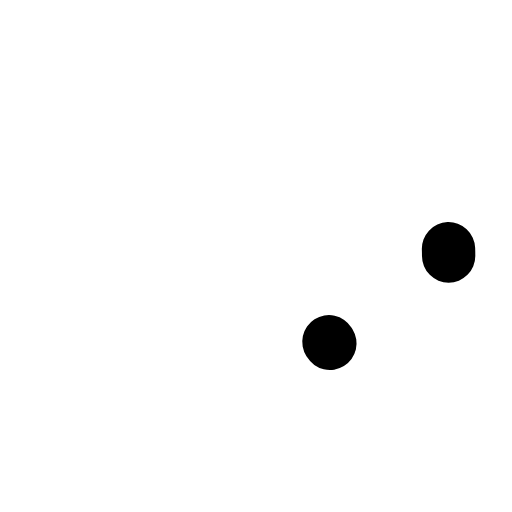
t = 0.00 s
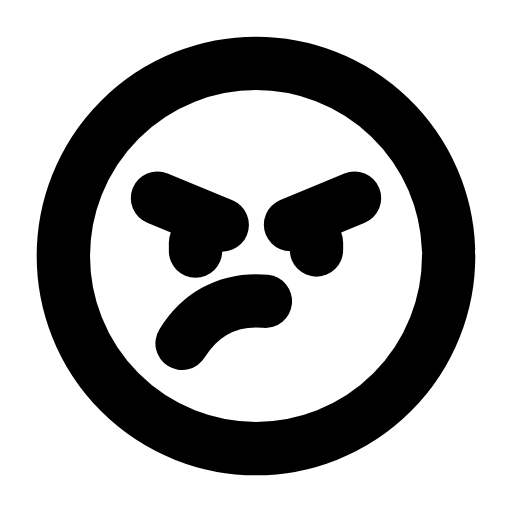
t = 0.31 s
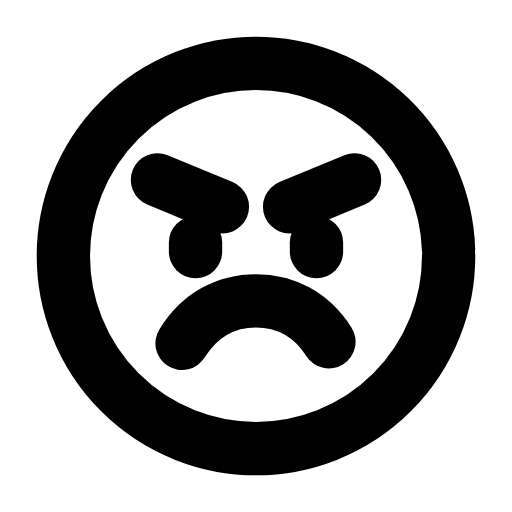
t = 0.60 s
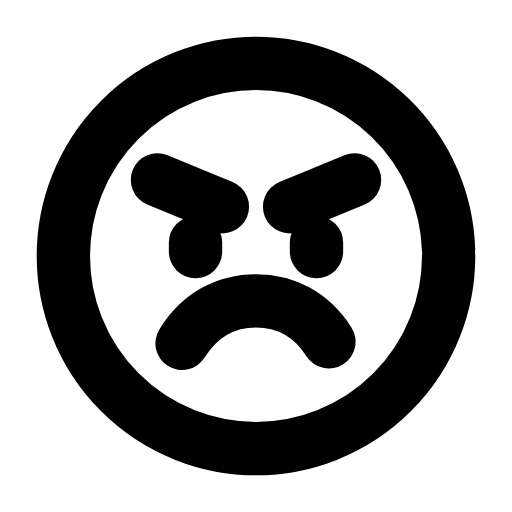
t = 0.95 s
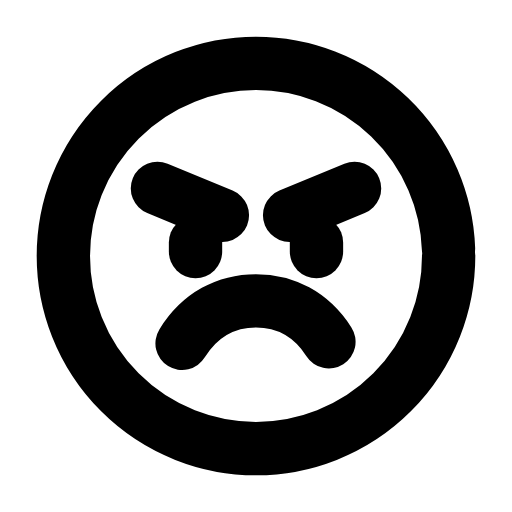
t = 1.20 s
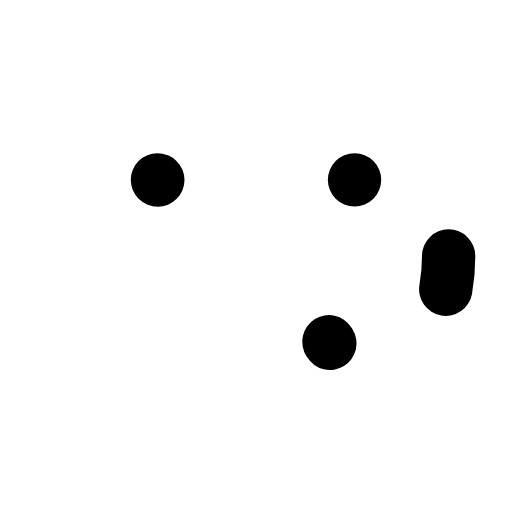
t = 1.51 s

The animated SVG that drew these frames (rendered in a browser with its animation timeline set to each time). Animation: 7 SMIL elements (animate=6,animateTransform=1); one cycle of 1.80 s, repeats indefinitely.

<svg xmlns="http://www.w3.org/2000/svg" width="24" height="24" viewBox="0 0 24 24" fill="none"><g transform="translate(-0.6 -0.6) scale(1.05)"><circle stroke="currentColor" stroke-width="2.381" stroke-linecap="round" stroke-linejoin="round" fill="none" cx="12" cy="12" r="8.6" pathLength="1" stroke-dasharray="1"><animate attributeName="stroke-dashoffset" values="1;1;0;0;0;0;1;1;1" keyTimes="0;0;0.189;0.45;0.6;0.774;0.9;0.9;1" dur="1.8s" repeatCount="indefinite" calcMode="spline" keySplines="0.16 1 0.3 1;0.16 1 0.3 1;0.16 1 0.3 1;0.16 1 0.3 1;0.16 1 0.3 1;0.16 1 0.3 1;0.16 1 0.3 1;0.16 1 0.3 1"/></circle><g><animateTransform attributeName="transform" type="translate" values="0 0;0 0;0 0.9;0 0;0 0;0 0;0 0;0 0.9;0 0;0 0;0 0" keyTimes="0;0.135;0.2475;0.36;0.45;0.6;0.66;0.735;0.81;0.9;1" dur="1.8s" repeatCount="indefinite" calcMode="spline" keySplines="0.16 1 0.3 1;0.16 1 0.3 1;0.16 1 0.3 1;0.16 1 0.3 1;0.16 1 0.3 1;0.16 1 0.3 1;0.16 1 0.3 1;0.16 1 0.3 1;0.16 1 0.3 1;0.16 1 0.3 1"/><path stroke="currentColor" stroke-width="2.381" stroke-linecap="round" stroke-linejoin="round" fill="none" d="M7.6 8.6L10.5 9.8" pathLength="1" stroke-dasharray="1"><animate attributeName="stroke-dashoffset" values="1;1;0;0;0;0;1;1;1" keyTimes="0;0.0315;0.2205;0.45;0.6;0.753;0.879;0.9;1" dur="1.8s" repeatCount="indefinite" calcMode="spline" keySplines="0.16 1 0.3 1;0.16 1 0.3 1;0.16 1 0.3 1;0.16 1 0.3 1;0.16 1 0.3 1;0.16 1 0.3 1;0.16 1 0.3 1;0.16 1 0.3 1"/></path><path stroke="currentColor" stroke-width="2.381" stroke-linecap="round" stroke-linejoin="round" fill="none" d="M16.4 8.6L13.5 9.8" pathLength="1" stroke-dasharray="1"><animate attributeName="stroke-dashoffset" values="1;1;0;0;0;0;1;1;1" keyTimes="0;0.063;0.252;0.45;0.6;0.732;0.858;0.9;1" dur="1.8s" repeatCount="indefinite" calcMode="spline" keySplines="0.16 1 0.3 1;0.16 1 0.3 1;0.16 1 0.3 1;0.16 1 0.3 1;0.16 1 0.3 1;0.16 1 0.3 1;0.16 1 0.3 1;0.16 1 0.3 1"/></path></g><line stroke="currentColor" stroke-width="2.381" stroke-linecap="round" stroke-linejoin="round" fill="none" x1="9.3" x2="9.3" y1="11.4" y2="11.8" pathLength="1" stroke-dasharray="1"><animate attributeName="stroke-dashoffset" values="1;1;0;0;0;0;1;1;1" keyTimes="0;0.0945;0.2835;0.45;0.6;0.711;0.837;0.9;1" dur="1.8s" repeatCount="indefinite" calcMode="spline" keySplines="0.16 1 0.3 1;0.16 1 0.3 1;0.16 1 0.3 1;0.16 1 0.3 1;0.16 1 0.3 1;0.16 1 0.3 1;0.16 1 0.3 1;0.16 1 0.3 1"/></line><line stroke="currentColor" stroke-width="2.381" stroke-linecap="round" stroke-linejoin="round" fill="none" x1="14.7" x2="14.7" y1="11.4" y2="11.8" pathLength="1" stroke-dasharray="1"><animate attributeName="stroke-dashoffset" values="1;1;0;0;0;0;1;1;1" keyTimes="0;0.126;0.315;0.45;0.6;0.69;0.816;0.9;1" dur="1.8s" repeatCount="indefinite" calcMode="spline" keySplines="0.16 1 0.3 1;0.16 1 0.3 1;0.16 1 0.3 1;0.16 1 0.3 1;0.16 1 0.3 1;0.16 1 0.3 1;0.16 1 0.3 1;0.16 1 0.3 1"/></line><path stroke="currentColor" stroke-width="2.381" stroke-linecap="round" stroke-linejoin="round" fill="none" d="M8.7 15.9C9.5 14.6 10.7 14 12 14S14.5 14.6 15.3 15.9" pathLength="1" stroke-dasharray="1"><animate attributeName="stroke-dashoffset" values="1;1;0;0;0;0;1;1;1" keyTimes="0;0.153;0.324;0.45;0.6;0.684;0.798;0.9;1" dur="1.8s" repeatCount="indefinite" calcMode="spline" keySplines="0.16 1 0.3 1;0.16 1 0.3 1;0.16 1 0.3 1;0.16 1 0.3 1;0.16 1 0.3 1;0.16 1 0.3 1;0.16 1 0.3 1;0.16 1 0.3 1"/></path></g></svg>
